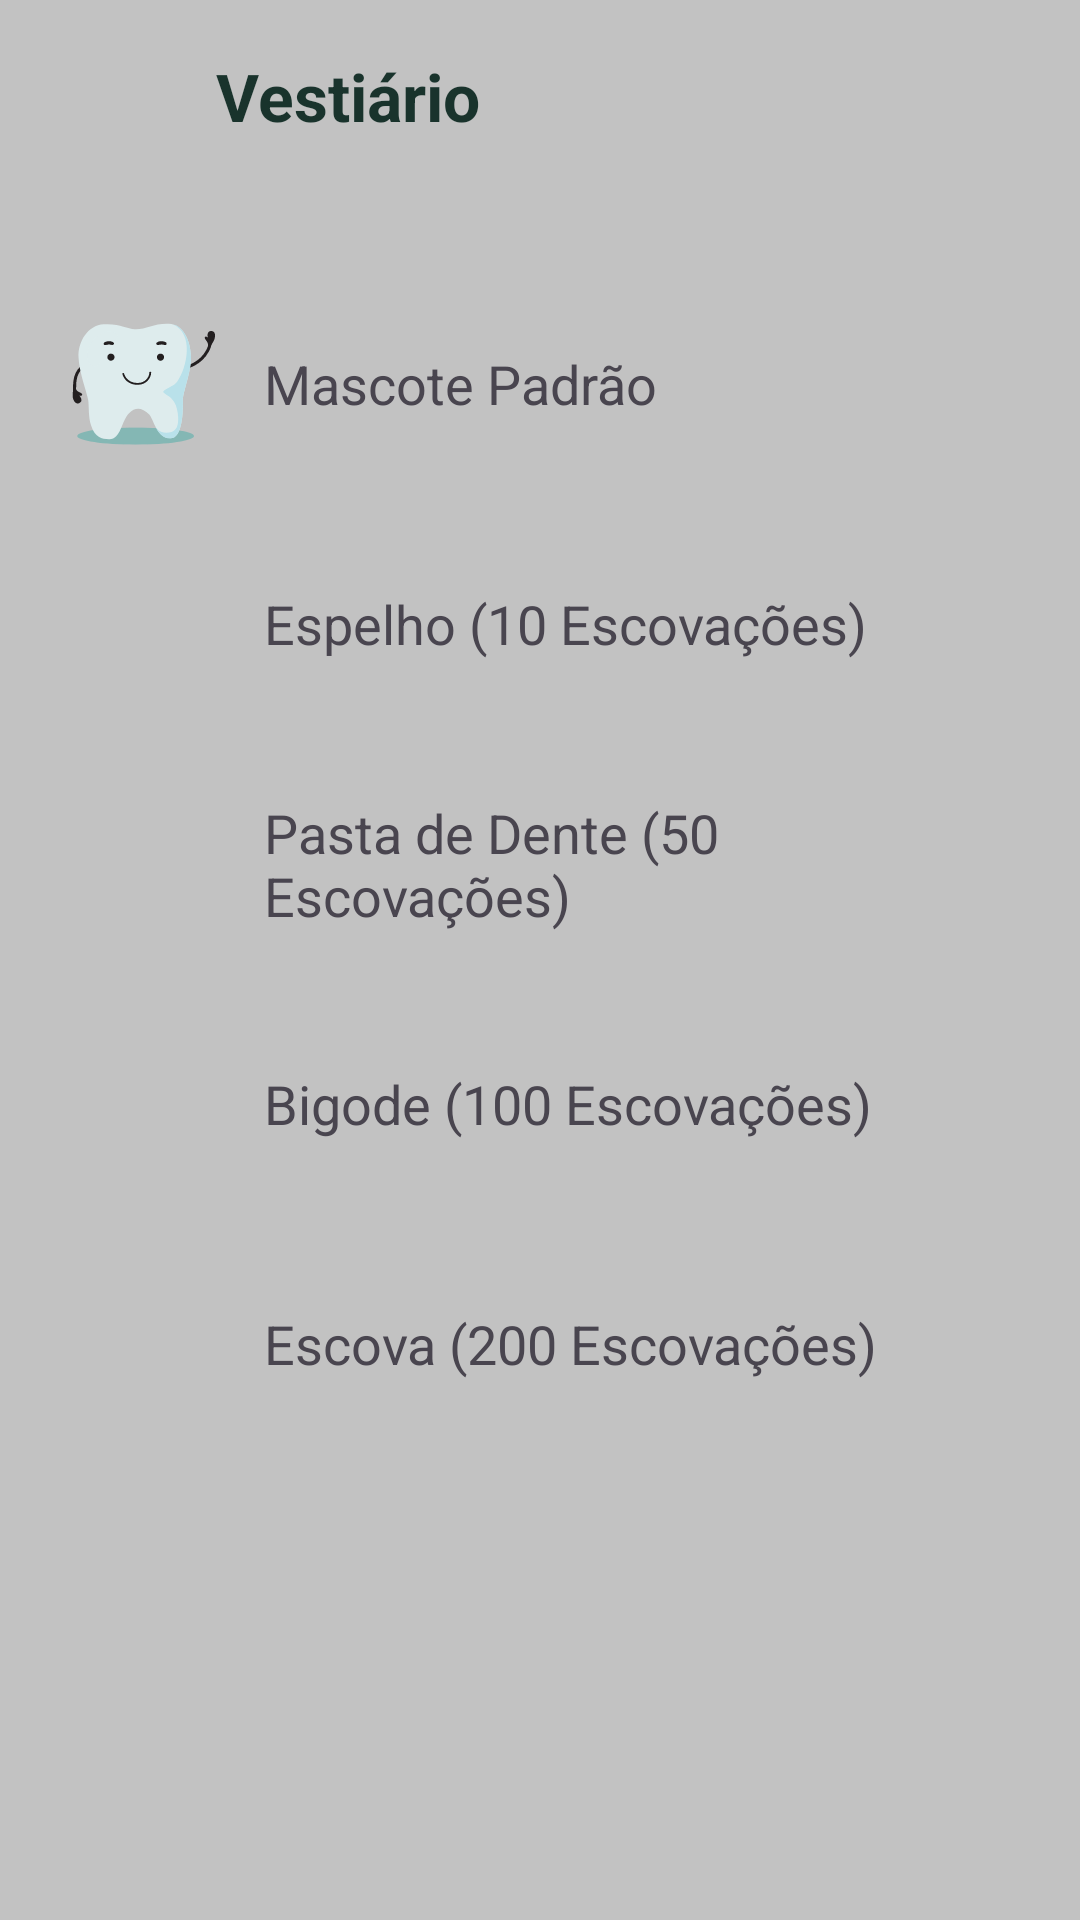

Android layout source for this screen:
<!-- AndroidManifest.xml: application theme Theme.EscovAcao -->
<!-- res/layout/activity_inventario.xml -->
<?xml version="1.0" encoding="utf-8"?>
<LinearLayout xmlns:android="http://schemas.android.com/apk/res/android"
    xmlns:tools="http://schemas.android.com/tools"
    android:layout_width="match_parent"
    android:layout_height="match_parent"
    android:orientation="vertical"
    android:background="@color/cinza_claro"
    tools:context=".InventarioActivity">

    <LinearLayout
        android:layout_width="match_parent"
        android:layout_height="wrap_content"
        android:orientation="horizontal"
        android:padding="8dp"
        android:gravity="center_vertical">
        <ImageButton
            android:id="@+id/bt_inventario_voltar"
            android:layout_width="48dp"
            android:layout_height="48dp"
            android:src="@drawable/ic_voltar"
            android:background="?attr/selectableItemBackgroundBorderless" />
        <TextView
            android:layout_width="wrap_content"
            android:layout_height="wrap_content"
            android:text="Vestiário"
            android:textSize="22sp"
            android:textStyle="bold"
            android:textColor="@color/verde_escuro"
            android:layout_marginStart="16dp"/>
    </LinearLayout>

    <ScrollView
        android:layout_width="match_parent"
        android:layout_height="match_parent">
        <LinearLayout
            android:layout_width="match_parent"
            android:layout_height="wrap_content"
            android:orientation="vertical"
            android:padding="16dp">

            <LinearLayout
                android:id="@+id/layout_skin_padrao"
                android:layout_width="match_parent"
                android:layout_height="wrap_content"
                android:orientation="horizontal"
                android:gravity="center_vertical"
                android:layout_marginTop="16dp"
                android:background="?attr/selectableItemBackground"
                android:padding="8dp">
                <ImageView
                    android:id="@+id/img_skin_padrao"
                    android:layout_width="48dp"
                    android:layout_height="48dp"
                    android:src="@drawable/ic_mascote_feliz"/> <TextView
                android:id="@+id/text_skin_padrao"
                android:layout_width="wrap_content"
                android:layout_height="wrap_content"
                android:text="Mascote Padrão"
                android:textSize="18sp"
                android:layout_marginStart="16dp"/>
            </LinearLayout>

            <LinearLayout
                android:id="@+id/layout_skin_10"
                android:layout_width="match_parent"
                android:layout_height="wrap_content"
                android:orientation="horizontal"
                android:gravity="center_vertical"
                android:layout_marginTop="16dp"
                android:background="?attr/selectableItemBackground"
                android:padding="8dp">
                <ImageView
                    android:id="@+id/img_skin_10"
                    android:layout_width="48dp"
                    android:layout_height="48dp"
                    android:src="@drawable/ic_skin_bloqueada"/>
                <TextView
                    android:id="@+id/text_skin_10"
                    android:layout_width="wrap_content"
                    android:layout_height="wrap_content"
                    android:text="Espelho (10 Escovações)"
                    android:textSize="18sp"
                    android:layout_marginStart="16dp"/>
            </LinearLayout>

            <LinearLayout
                android:id="@+id/layout_skin_50"
                android:layout_width="match_parent"
                android:layout_height="wrap_content"
                android:orientation="horizontal"
                android:gravity="center_vertical"
                android:layout_marginTop="16dp"
                android:background="?attr/selectableItemBackground"
                android:padding="8dp">
                <ImageView
                    android:id="@+id/img_skin_50"
                    android:layout_width="48dp"
                    android:layout_height="48dp"
                    android:src="@drawable/ic_skin_bloqueada"/>
                <TextView
                    android:id="@+id/text_skin_50"
                    android:layout_width="wrap_content"
                    android:layout_height="wrap_content"
                    android:text="Pasta de Dente (50 Escovações)"
                    android:textSize="18sp"
                    android:layout_marginStart="16dp"/>
            </LinearLayout>

            <LinearLayout
                android:id="@+id/layout_skin_100"
                android:layout_width="match_parent"
                android:layout_height="wrap_content"
                android:orientation="horizontal"
                android:gravity="center_vertical"
                android:layout_marginTop="16dp"
                android:background="?attr/selectableItemBackground"
                android:padding="8dp">
                <ImageView
                    android:id="@+id/img_skin_100"
                    android:layout_width="48dp"
                    android:layout_height="48dp"
                    android:src="@drawable/ic_skin_bloqueada"/>
                <TextView
                    android:id="@+id/text_skin_100"
                    android:layout_width="wrap_content"
                    android:layout_height="wrap_content"
                    android:text="Bigode (100 Escovações)"
                    android:textSize="18sp"
                    android:layout_marginStart="16dp"/>
            </LinearLayout>

            <LinearLayout
                android:id="@+id/layout_skin_200"
                android:layout_width="match_parent"
                android:layout_height="wrap_content"
                android:orientation="horizontal"
                android:gravity="center_vertical"
                android:layout_marginTop="16dp"
                android:background="?attr/selectableItemBackground"
                android:padding="8dp">
                <ImageView
                    android:id="@+id/img_skin_200"
                    android:layout_width="48dp"
                    android:layout_height="48dp"
                    android:src="@drawable/ic_skin_bloqueada"/>
                <TextView
                    android:id="@+id/text_skin_200"
                    android:layout_width="wrap_content"
                    android:layout_height="wrap_content"
                    android:text="Escova (200 Escovações)"
                    android:textSize="18sp"
                    android:layout_marginStart="16dp"/>
            </LinearLayout>

        </LinearLayout>
    </ScrollView>
</LinearLayout>
<!-- resources referenced by this layout -->
<resources>
  <color name="cinza_claro">#c2c2c2</color>
  <color name="verde_escuro">#19332c</color>
  <!-- drawable ic_mascote_feliz: vector/xml drawable (drawable, 8235 chars, omitted) -->
  <style name="Theme.EscovAcao" parent="Base.Theme.EscovAcao" />
  <style name="Base.Theme.EscovAcao" parent="Theme.Material3.DayNight.NoActionBar">
          
          
      </style>
</resources>
